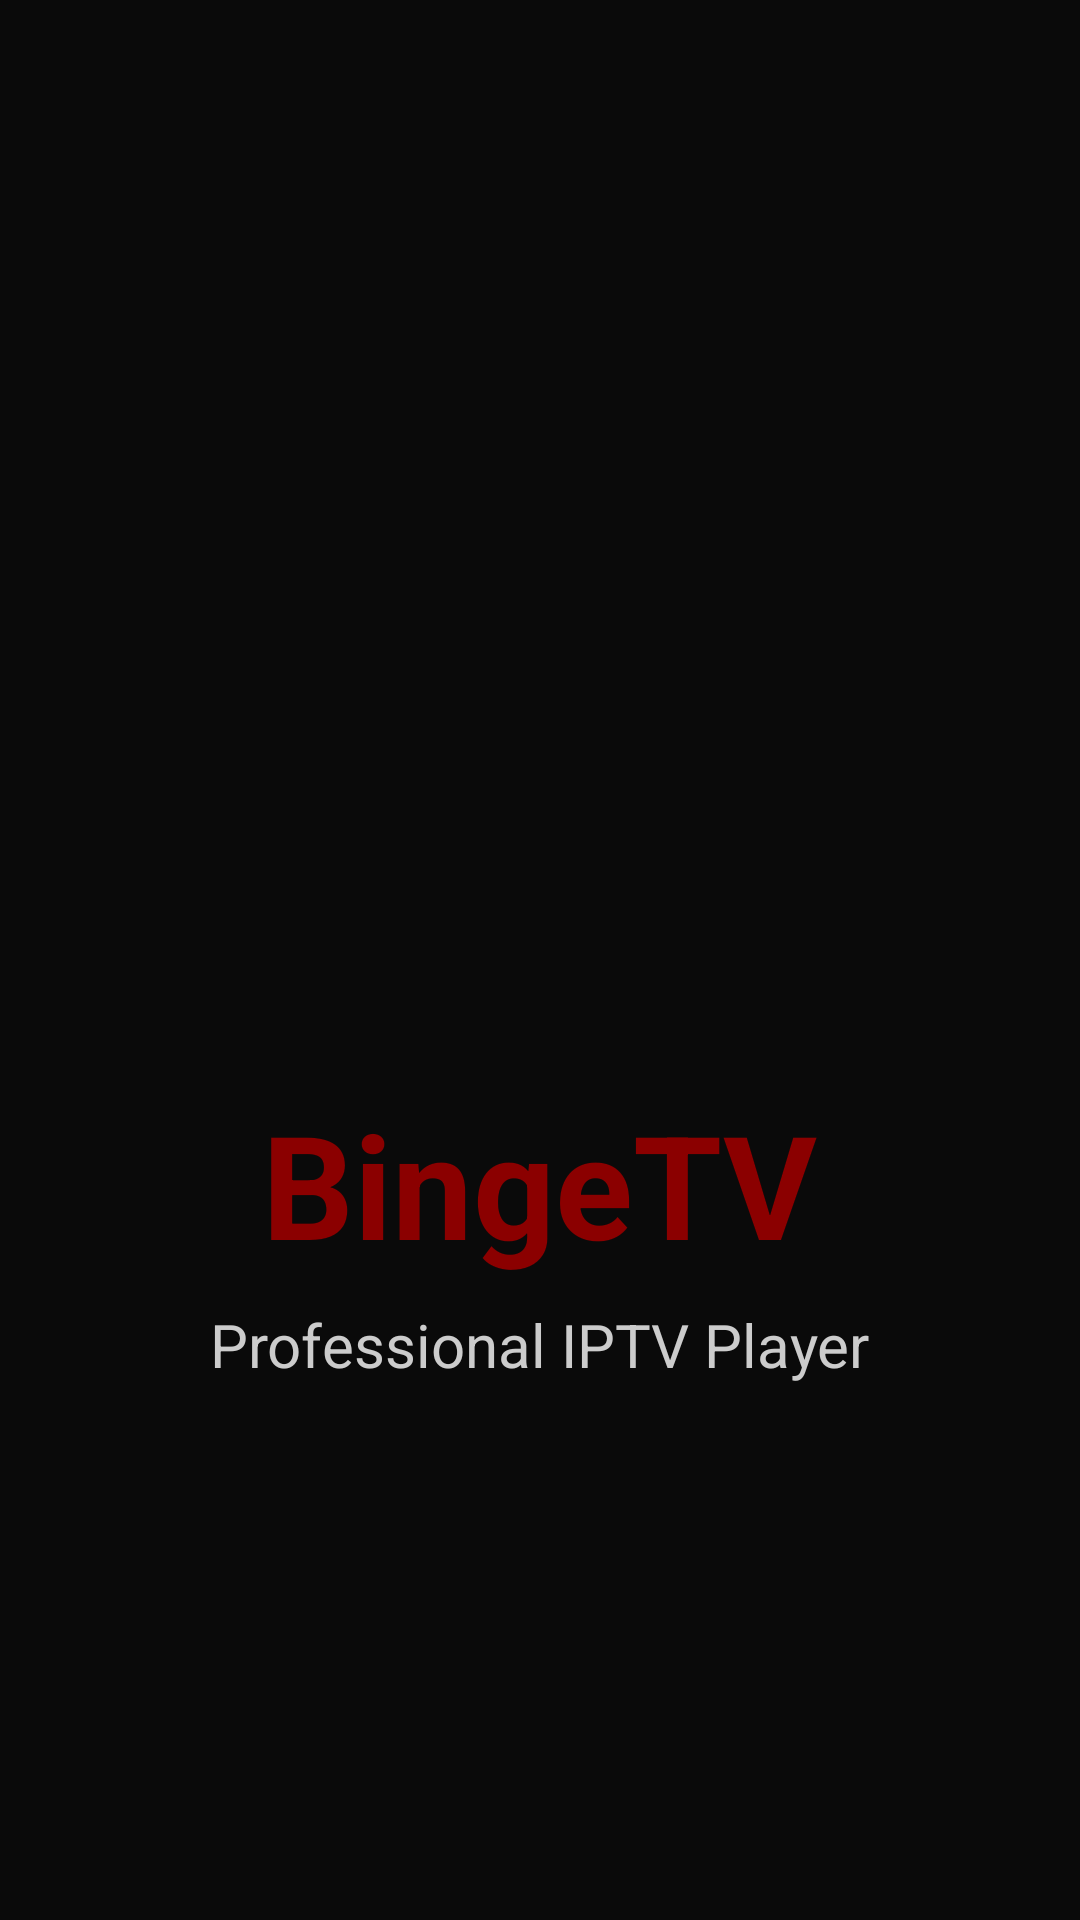

Reconstruct the res/layout file that produces this screen, plus the resources it refers to.
<!-- AndroidManifest.xml: activity theme Theme.BingeTV.Light -->
<!-- res/layout/activity_splash.xml -->
<?xml version="1.0" encoding="utf-8"?>
<RelativeLayout xmlns:android="http://schemas.android.com/apk/res/android"
    android:layout_width="match_parent"
    android:layout_height="match_parent"
    android:background="@color/background_primary">

    <LinearLayout
        android:layout_width="wrap_content"
        android:layout_height="wrap_content"
        android:layout_centerInParent="true"
        android:orientation="vertical"
        android:gravity="center">

        <ImageView
            android:id="@+id/logo"
            android:layout_width="200dp"
            android:layout_height="200dp"
            android:src="@drawable/ic_launcher"
            android:contentDescription="@string/app_name" />

        <TextView
            android:layout_width="wrap_content"
            android:layout_height="wrap_content"
            android:text="@string/app_name"
            android:textSize="48sp"
            android:textColor="@color/bingetv_red"
            android:textStyle="bold"
            android:layout_marginTop="24dp" />

        <TextView
            android:layout_width="wrap_content"
            android:layout_height="wrap_content"
            android:text="Professional IPTV Player"
            android:textSize="20sp"
            android:textColor="@color/text_secondary"
            android:layout_marginTop="8dp" />

        <ProgressBar
            android:layout_width="wrap_content"
            android:layout_height="wrap_content"
            android:layout_marginTop="40dp"
            android:indeterminateTint="@color/bingetv_red" />

    </LinearLayout>

</RelativeLayout>
<!-- resources referenced by this layout -->
<resources>
  <color name="background_primary">#0A0A0A</color>
  <color name="bingetv_red">#8B0000</color>
  <color name="text_secondary">#CCCCCC</color>
  <string name="app_name">BingeTV</string>
</resources>
